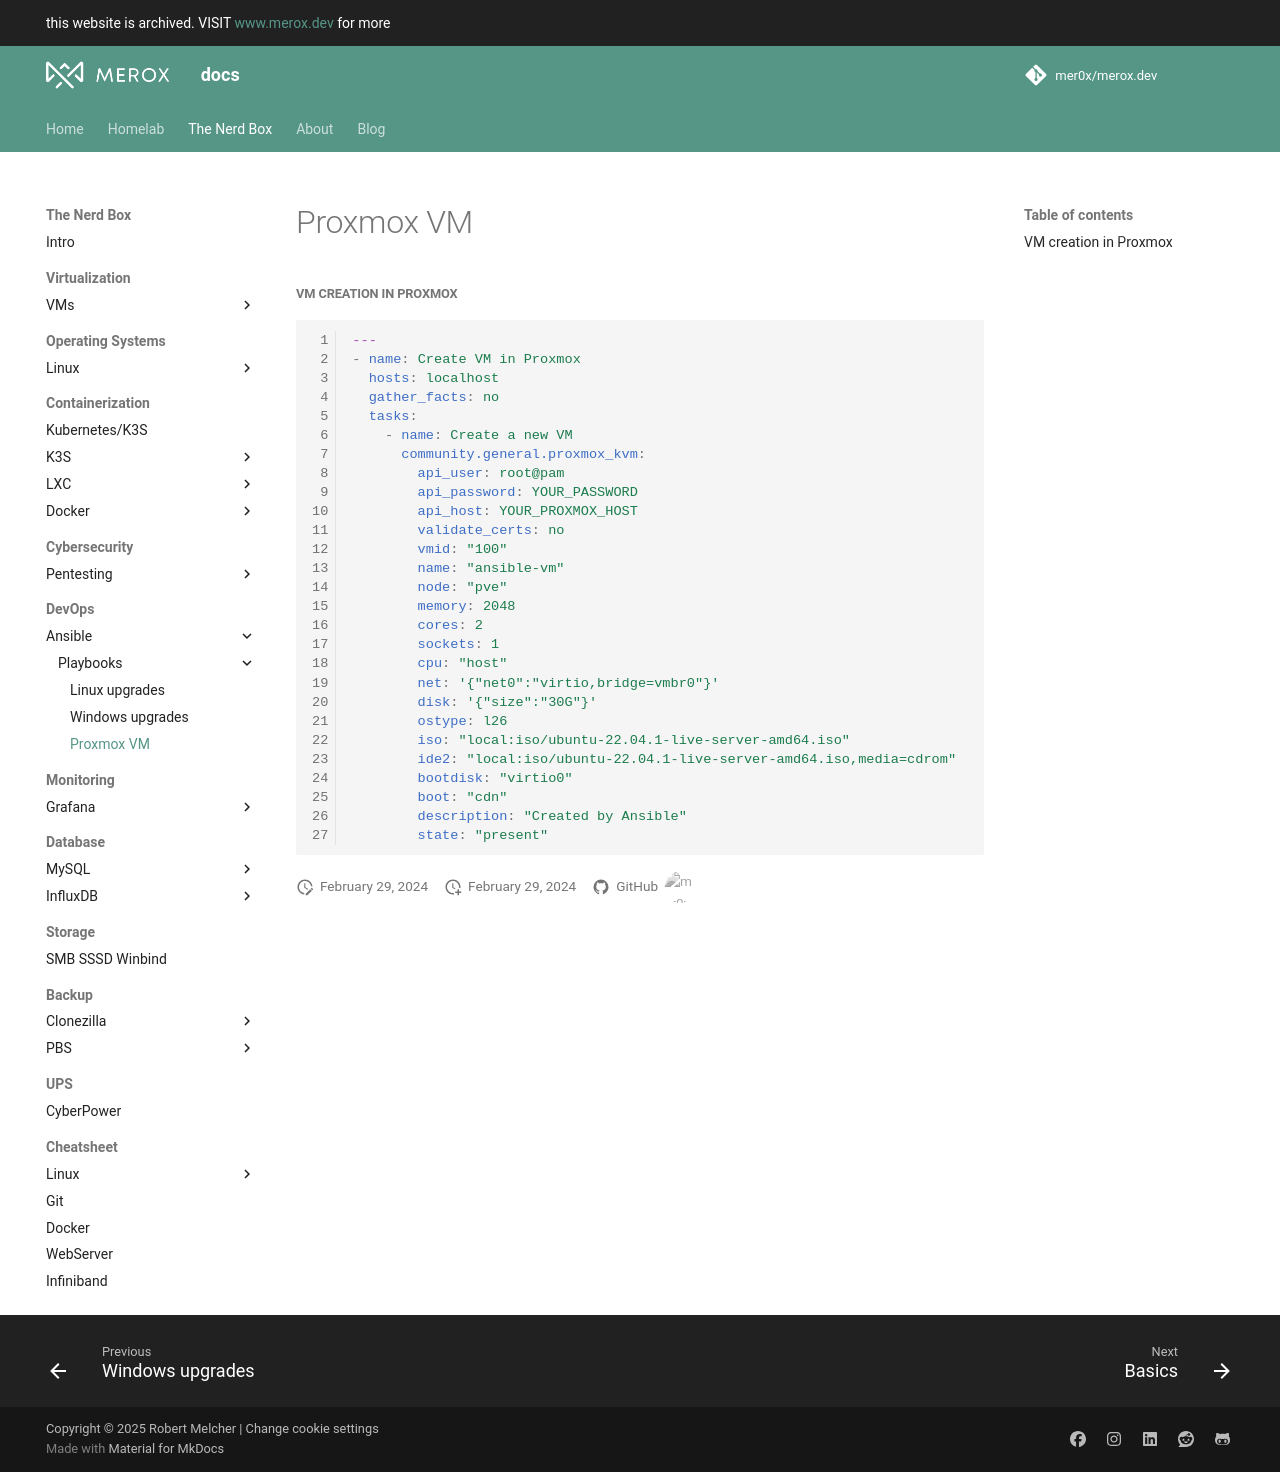

repository: mer0x/docs.merox.dev · page: operations/DevOps/ansible/playbooks/proxmox-vm/index.html · generator: mkdocs

##### VM creation in Proxmox

```yaml linenums="1"
---
- name: Create VM in Proxmox
  hosts: localhost
  gather_facts: no
  tasks:
    - name: Create a new VM
      community.general.proxmox_kvm:
        api_user: root@pam
        api_password: YOUR_PASSWORD
        api_host: YOUR_PROXMOX_HOST
        validate_certs: no
        vmid: "100"
        name: "ansible-vm"
        node: "pve"
        memory: 2048
        cores: 2
        sockets: 1
        cpu: "host"
        net: '{"net0":"virtio,bridge=vmbr0"}'
        disk: '{"size":"30G"}'
        ostype: l26
        iso: "local:iso/ubuntu-22.04.1-live-server-amd64.iso"
        ide2: "local:iso/ubuntu-22.04.1-live-server-amd64.iso,media=cdrom"
        bootdisk: "virtio0"
        boot: "cdn"
        description: "Created by Ansible"
        state: "present"
```
